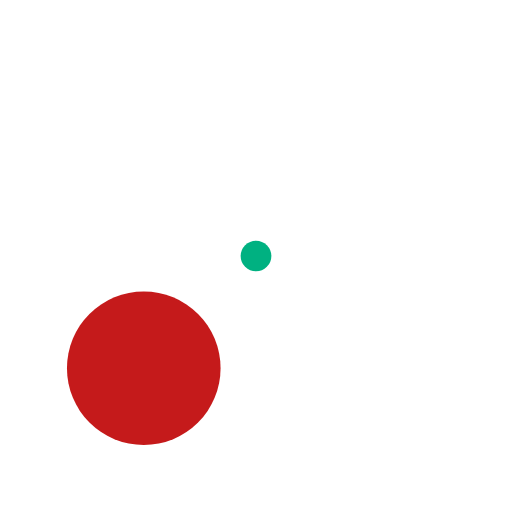
t = 0.00 s
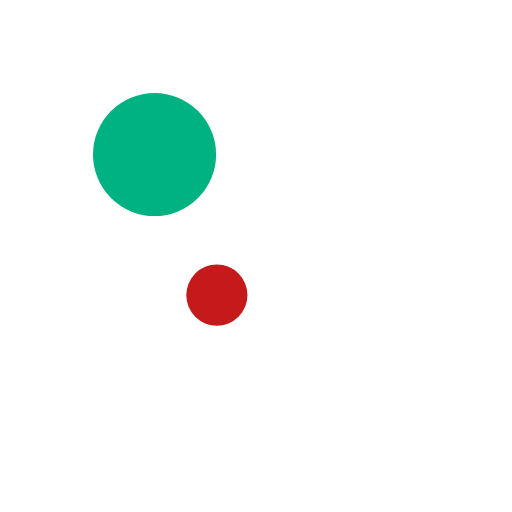
t = 0.19 s
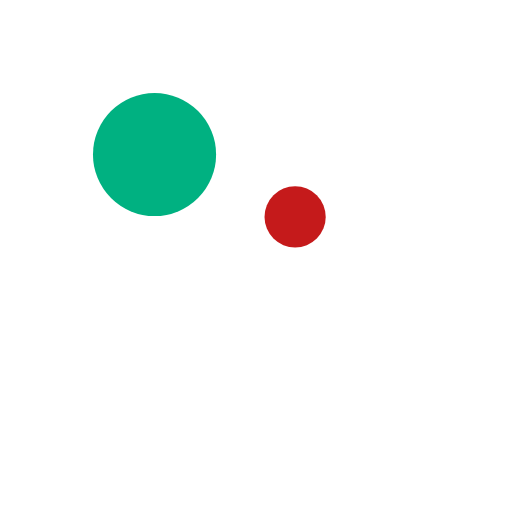
t = 0.31 s
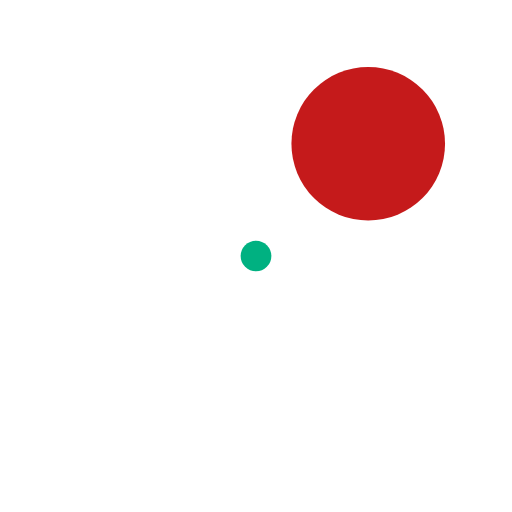
t = 0.50 s
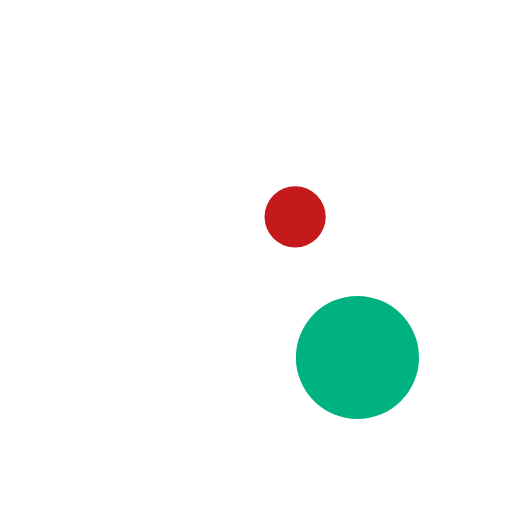
t = 0.69 s
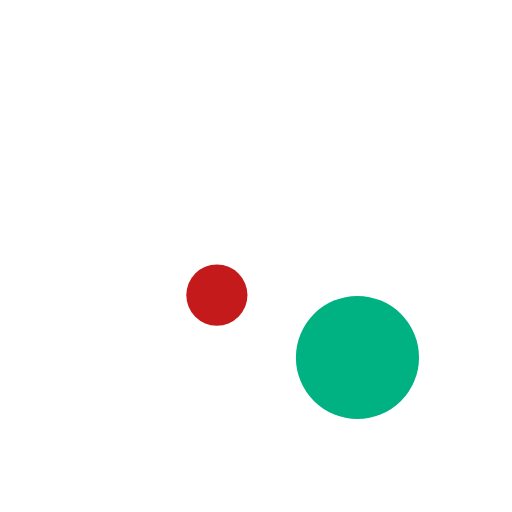
t = 0.81 s

The animated SVG that drew these frames (rendered in a browser with its animation timeline set to each time). Animation: 6 SMIL elements (animate=6); one cycle of 1.00 s, repeats indefinitely.

<svg xmlns="http://www.w3.org/2000/svg" xmlns:xlink="http://www.w3.org/1999/xlink" style="margin: auto; display: block;" width="200px" height="200px" viewBox="0 0 100 100" preserveAspectRatio="xMidYMid">
<circle cx="50" cy="50" r="15" fill="#00b181">
  <animate attributeName="cx" values="71.92031021678298;28.07968978321702;71.92031021678298" keyTimes="0;0.5;1" dur="1s" calcMode="spline" keySplines="0.3 0 0.7 1;0.3 0 0.7 1" repeatCount="indefinite" begin="-0.25s"></animate>
  <animate attributeName="cy" values="71.92031021678298;28.079689783217027;71.92031021678298" keyTimes="0;0.5;1" dur="1s" calcMode="spline" keySplines="0.3 0 0.7 1;0.3 0 0.7 1" repeatCount="indefinite" begin="-0.25s"></animate>
  <animate attributeName="r" values="15;3;15;3;15" keyTimes="0;0.25;0.5;0.75;1" dur="1s" repeatCount="indefinite" begin="-0.25s"></animate>
</circle><circle cx="50" cy="50" r="15" fill="#c51a1b">
  <animate attributeName="cx" values="28.079689783217027;71.92031021678297;28.079689783217027" keyTimes="0;0.5;1" dur="1s" calcMode="spline" keySplines="0.3 0 0.7 1;0.3 0 0.7 1" repeatCount="indefinite" begin="0s"></animate>
  <animate attributeName="cy" values="71.92031021678298;28.07968978321702;71.92031021678298" keyTimes="0;0.5;1" dur="1s" calcMode="spline" keySplines="0.3 0 0.7 1;0.3 0 0.7 1" repeatCount="indefinite" begin="0s"></animate>
  <animate attributeName="r" values="15;3;15;3;15" keyTimes="0;0.25;0.5;0.75;1" dur="1s" repeatCount="indefinite" begin="0s"></animate>
</circle>
</svg>
